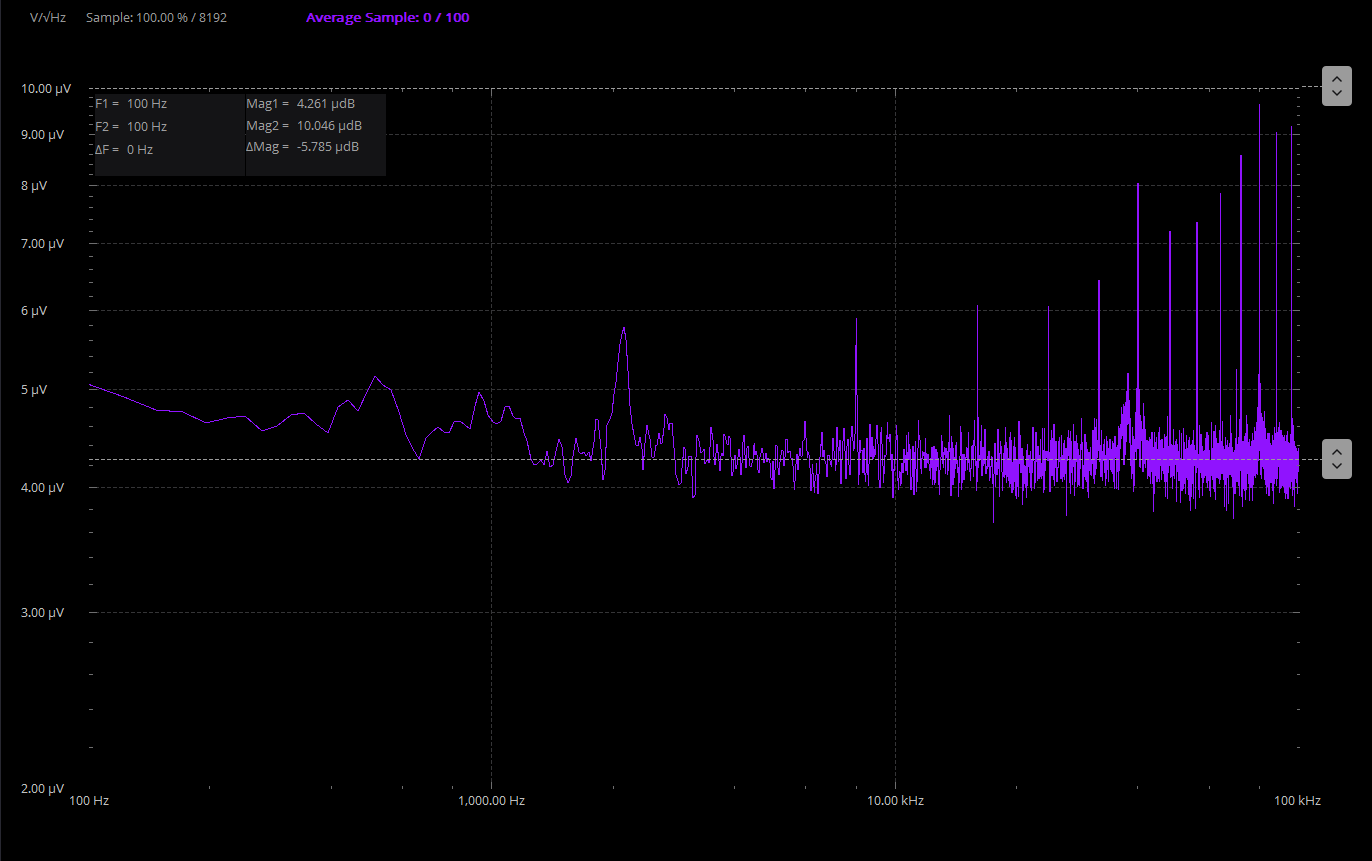

The file beside this chart, header and first rows:
Sample, Frequency(Hz), Amplitude CH1(V/rt(Hz)), Amplitude CH2(V/rt(Hz)), Title
0, 1, 0.007174, 0.001083, UA741-2 Gain
1, 24.41, 0.007174, 0.001083, UA741-2 Gain
2, 48.83, 0.002081, 0.0003137, UA741-2 Gain
3, 73.24, 0.0001839, 0.0000266, UA741-2 Gain
4, 97.66, 0.00004781, 0.000005074, UA741-2 Gain
5, 122.1, 0.00004527, 0.000004916, UA741-2 Gain
6, 146.5, 0.00004585, 0.000004774, UA741-2 Gain
7, 170.9, 0.00004903, 0.000004745, UA741-2 Gain
8, 195.3, 0.00005035, 0.000004633, UA741-2 Gain
9, 219.7, 0.00004927, 0.000004684, UA741-2 Gain
10, 244.1, 0.00004637, 0.000004704, UA741-2 Gain
11, 268.6, 0.00004611, 0.00000454, UA741-2 Gain
12, 293, 0.0000462, 0.000004596, UA741-2 Gain
13, 317.4, 0.00004456, 0.000004718, UA741-2 Gain
14, 341.8, 0.00004454, 0.000004739, UA741-2 Gain
15, 366.2, 0.00004523, 0.000004614, UA741-2 Gain
16, 390.6, 0.00004509, 0.000004527, UA741-2 Gain
17, 415, 0.00004561, 0.0000048, UA741-2 Gain
18, 439.5, 0.00004499, 0.000004878, UA741-2 Gain
19, 463.9, 0.00004599, 0.000004762, UA741-2 Gain
20, 488.3, 0.00004786, 0.000004974, UA741-2 Gain
21, 512.7, 0.00004805, 0.000005155, UA741-2 Gain
22, 537.1, 0.00004649, 0.000005056, UA741-2 Gain
23, 561.5, 0.00004478, 0.000005, UA741-2 Gain
24, 585.9, 0.00004524, 0.00000475, UA741-2 Gain
25, 610.4, 0.00004537, 0.000004498, UA741-2 Gain
26, 634.8, 0.00004351, 0.00000436, UA741-2 Gain
27, 659.2, 0.00004371, 0.000004263, UA741-2 Gain
28, 683.6, 0.00004472, 0.000004469, UA741-2 Gain
29, 708, 0.00004458, 0.000004534, UA741-2 Gain
30, 732.4, 0.0000447, 0.000004588, UA741-2 Gain
31, 756.8, 0.00004584, 0.000004539, UA741-2 Gain
32, 781.2, 0.00004623, 0.000004525, UA741-2 Gain
33, 805.7, 0.00004683, 0.000004636, UA741-2 Gain
34, 830.1, 0.00004682, 0.000004653, UA741-2 Gain
35, 854.5, 0.00004555, 0.000004604, UA741-2 Gain
36, 878.9, 0.00004401, 0.00000457, UA741-2 Gain
37, 903.3, 0.00004319, 0.000004809, UA741-2 Gain
38, 927.7, 0.00004378, 0.000004973, UA741-2 Gain
39, 952.1, 0.00004517, 0.000004869, UA741-2 Gain
40, 976.6, 0.00004588, 0.000004714, UA741-2 Gain
41, 1001, 0.00004608, 0.000004636, UA741-2 Gain
42, 1025, 0.00004627, 0.000004615, UA741-2 Gain
43, 1050, 0.00004448, 0.000004655, UA741-2 Gain
44, 1074, 0.00004237, 0.0000048, UA741-2 Gain
45, 1099, 0.0000426, 0.000004812, UA741-2 Gain
46, 1123, 0.00004388, 0.000004705, UA741-2 Gain
47, 1147, 0.00004472, 0.000004676, UA741-2 Gain
48, 1172, 0.00004528, 0.000004681, UA741-2 Gain
49, 1196, 0.00004431, 0.000004525, UA741-2 Gain
50, 1221, 0.00004488, 0.000004438, UA741-2 Gain
51, 1245, 0.00004659, 0.000004262, UA741-2 Gain
52, 1270, 0.00004569, 0.000004206, UA741-2 Gain
53, 1294, 0.00004587, 0.000004209, UA741-2 Gain
54, 1318, 0.00004474, 0.000004251, UA741-2 Gain
55, 1343, 0.0000436, 0.000004205, UA741-2 Gain
56, 1367, 0.00004612, 0.000004343, UA741-2 Gain
57, 1392, 0.00004618, 0.000004187, UA741-2 Gain
58, 1416, 0.00004477, 0.000004204, UA741-2 Gain
59, 1440, 0.00004451, 0.000004344, UA741-2 Gain
... 4,036 more rows
